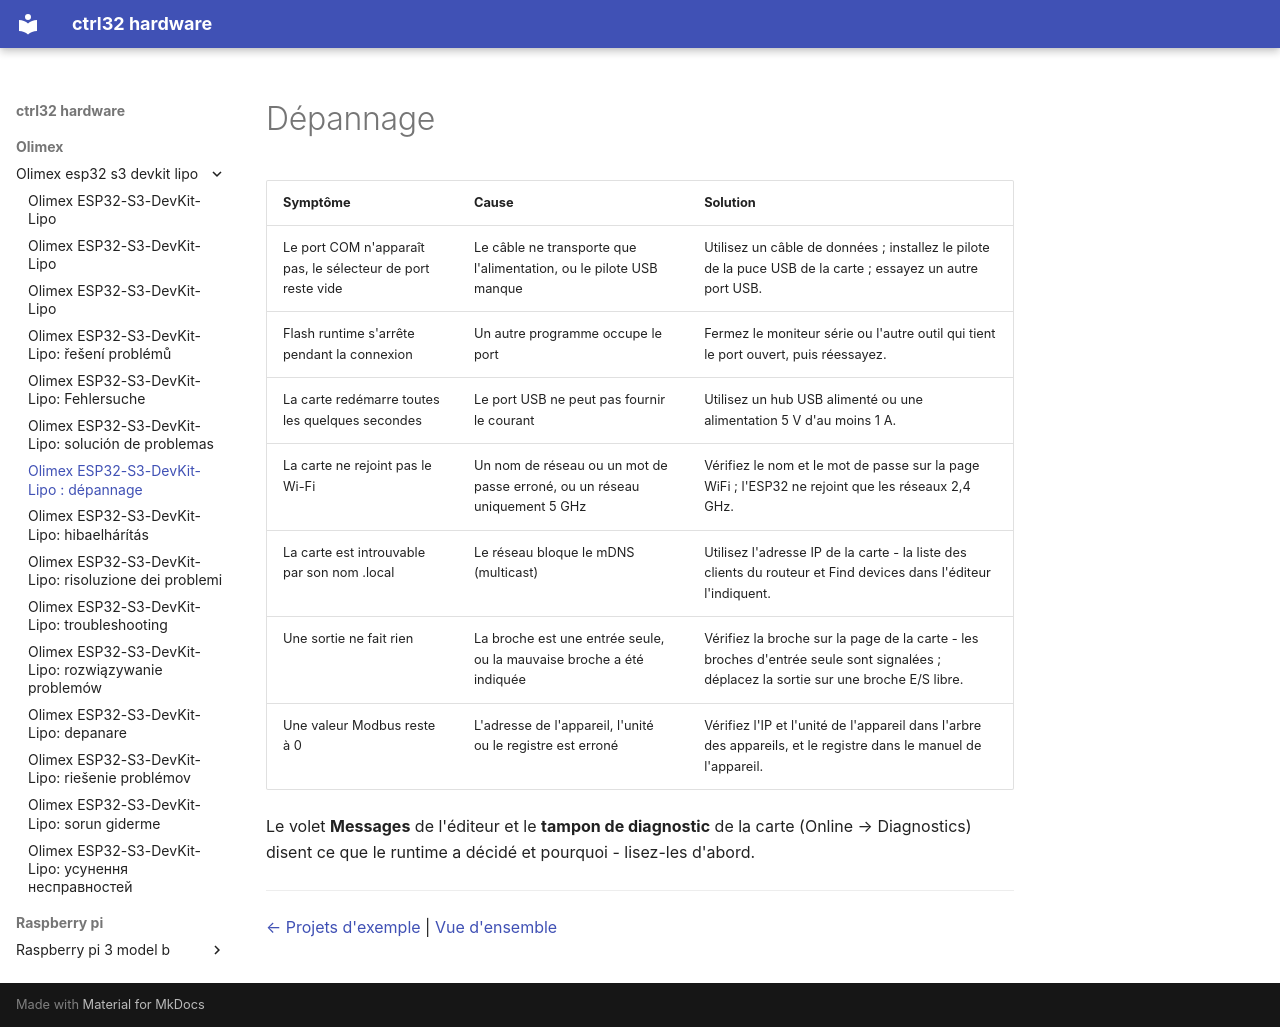

repository: ctrl32/hardware · page: olimex/olimex-esp32-s3-devkit-lipo/troubleshooting.fr/index.html · generator: mkdocs

---
title: 'Olimex ESP32-S3-DevKit-Lipo : dépannage'
slug: troubleshooting
sidebar_position: 90
image: img/board-01.jpg
image_alt: Olimex ESP32-S3-DevKit-Lipo
tags:
- esp32-s3
- wifi
- psram
- battery
- olimex
- troubleshooting
---

# Dépannage

| Symptôme | Cause | Solution |
|---|---|---|
| Le port COM n'apparaît pas, le sélecteur de port reste vide | Le câble ne transporte que l'alimentation, ou le pilote USB manque | Utilisez un câble de données ; installez le pilote de la puce USB de la carte ; essayez un autre port USB. |
| Flash runtime s'arrête pendant la connexion | Un autre programme occupe le port | Fermez le moniteur série ou l'autre outil qui tient le port ouvert, puis réessayez. |
| La carte redémarre toutes les quelques secondes | Le port USB ne peut pas fournir le courant | Utilisez un hub USB alimenté ou une alimentation 5 V d'au moins 1 A. |
| La carte ne rejoint pas le Wi-Fi | Un nom de réseau ou un mot de passe erroné, ou un réseau uniquement 5 GHz | Vérifiez le nom et le mot de passe sur la page WiFi ; l'ESP32 ne rejoint que les réseaux 2,4 GHz. |
| La carte est introuvable par son nom .local | Le réseau bloque le mDNS (multicast) | Utilisez l'adresse IP de la carte - la liste des clients du routeur et Find devices dans l'éditeur l'indiquent. |
| Une sortie ne fait rien | La broche est une entrée seule, ou la mauvaise broche a été indiquée | Vérifiez la broche sur la page de la carte - les broches d'entrée seule sont signalées ; déplacez la sortie sur une broche E/S libre. |
| Une valeur Modbus reste à 0 | L'adresse de l'appareil, l'unité ou le registre est erroné | Vérifiez l'IP et l'unité de l'appareil dans l'arbre des appareils, et le registre dans le manuel de l'appareil. |

Le volet **Messages** de l'éditeur et le **tampon de diagnostic** de la carte (Online → Diagnostics) disent ce que le runtime a décidé et pourquoi - lisez-les d'abord.

---

[← Projets d'exemple](examples/README.fr.md) | [Vue d'ensemble](README.fr.md)
